Run: headless pygame with SDL's dummy video driver; simulated clock (each Clock.tick advances the game by its frame time, no real sleeping); random seed 0; keys injected as events and as key.get_pressed() state; no mouse input.
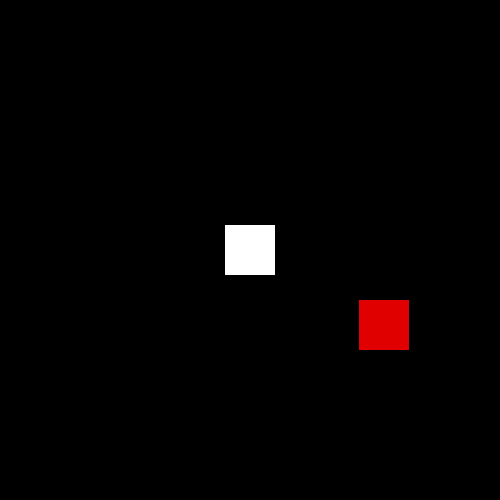
Frame 1 of 4 · flips 1–60 · no input
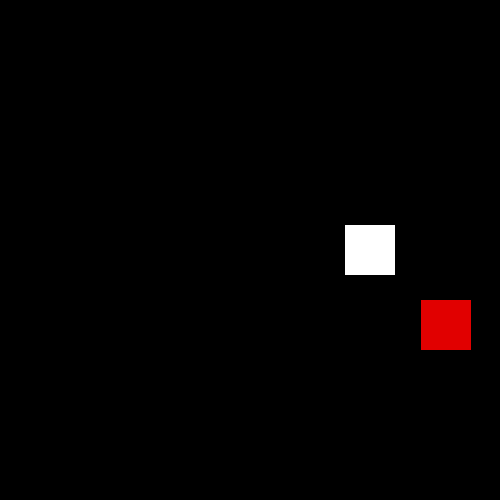
Frame 2 of 4 · flips 61–180 · tapped SPACE, RETURN · held RIGHT (→), D
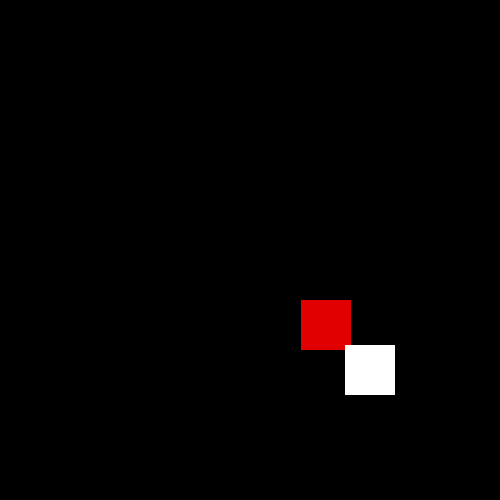
Frame 3 of 4 · flips 181–300 · held DOWN (↓), S
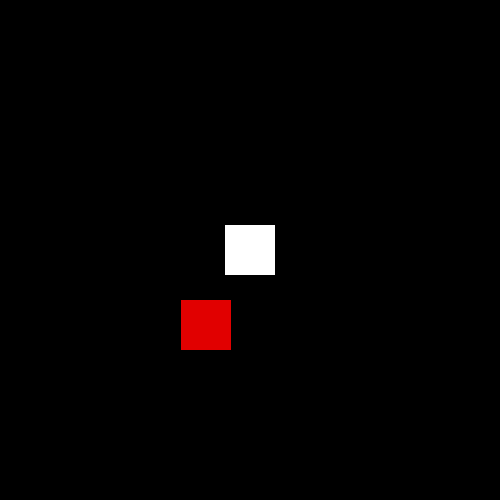
Frame 4 of 4 · flips 301–420 · held LEFT (←), A, UP (↑), W

The pygame program that drew these frames:

import pygame

screen = pygame.display.set_mode((500, 500))
x = 225
y = 225
z = 300
v = 300
dx = 1
while True:
    screen.fill((0,0,0))
    for event in pygame.event.get():
        pass
    keys = pygame.key.get_pressed()
    if keys[pygame.K_d] and x <= 450:
        x += 1
    if keys[pygame.K_a] and x >= 0:
        x -= 1
    if keys[pygame.K_w] and y >= 0:
        y -= 1
    if keys[pygame.K_s] and y <= 450:
        y += 1
        
        
    screen.fill((0, 0, 0))
    for event in pygame.event.get():
        pass
    if z >= 450 or z <= 0:
        dx *= -1
    pygame.draw.rect(screen, (225,0,0), (z, v, 50, 50))
    z += dx

    
    pygame.draw.rect(screen, (255, 255, 255), (x, y, 50, 50))
    pygame.display.update()
    pygame.time.delay(1)
    
